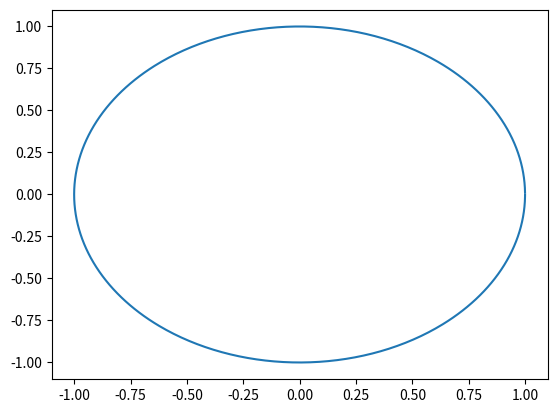

Reproduce this figure in Python.
# [redacted]
# [redacted]
# What: Make General Runge Kutta
# [redacted]
# [redacted]

import matplotlib.pyplot as plt
import math

def RungeKutta(dxdt, xk, tk, h, N ):
    tK1 = [0]*N
    xK1 = [0]*N
    x_kp1 = [0] * len(xk)
    for j in range(0, N):
        K1 = [0]*len(xk)
        temp = dxdt(xk,tk)
        tempx = [0]*len(xk)
        for i in range(len(xk)):
            K1[i] = h*temp[i]
            tempx[i] = xk[i]+0.5*K1[i]
        K2 = [0]*len(xk)
        temp = dxdt(tempx, tk +0.5*h)
        for i in range(len(xk)):
            K2[i] = h*temp[i]
            tempx[i] = xk[i]+0.5*K2[i]
        K3 = [0]*len(xk)
        temp = dxdt(tempx, tk + 0.5*h)
        for i in range(len(xk)):
            K3[i] = h*temp[i]
            tempx[i] = xk[i]+K3[i]
        K4 = [0]*len(xk)
        temp = dxdt(tempx, tk +h)
        for i in range(len(xk)):
            K4[i] = h*temp[i]
        for i in range(len(xk)):
            x_kp1[i] = xk[i]+(1/6)*(K1[i]+2*K2[i]+2*K3[i]+K4[i])
        t_kp1 = tk + h
        tK1[j] = t_kp1
        xK1[j] = x_kp1
        xk = x_kp1
        tk = t_kp1
        x_kp1 = [0] * len(xk)
    return(tK1, xK1)


def dxdt(x0,t):
    return [-x0[1], x0[0]]
[tk1, xK1]= RungeKutta(dxdt, [1,0],0, 0.01, int(2*math.pi/0.01))



x1 = [item[0] for item in xK1]
x2 = [item[1] for item in xK1]

plt.plot(x1,x2)
plt.show()